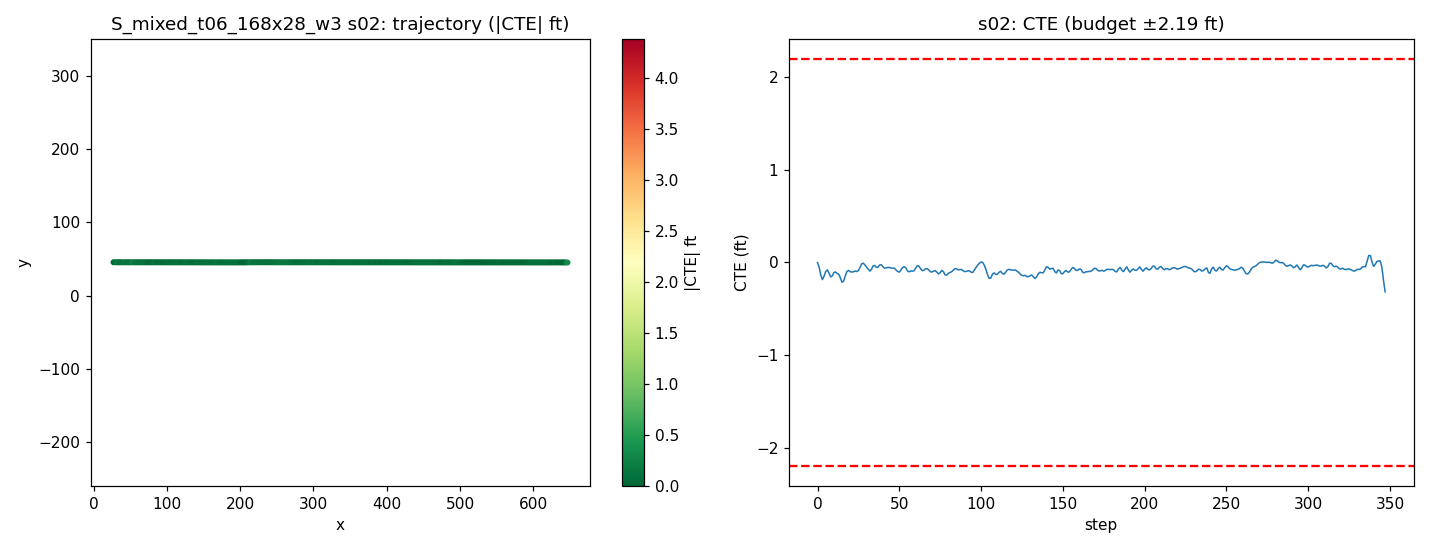

Data behind this chart, as committed beside it:
step, time_sec, nn_steer, expert_steer, cte_m, cte_ft, speed_mph, x, y, yaw
0, 0.0, -0.02119, -0.0002769, -0.000399, -0.001309, 21.37, 27.18, 45.37, -0.03604
1, 0.2, -0.0008868, 0.01929, -0.01599, -0.05247, 21.59, 29.12, 45.35, -0.6226
2, 0.4, 0.01755, 0.03332, -0.04141, -0.1359, 20.13, 30.98, 45.33, -0.8952
3, 0.6, 0.03396, 0.02619, -0.05651, -0.1854, 18.5, 32.7, 45.31, -0.4957
4, 0.8, -0.008499, 0.001481, -0.04576, -0.1501, 17.33, 34.3, 45.32, 0.4555
5, 1.0, -0.01328, -0.004651, -0.03038, -0.09967, 17.22, 35.83, 45.33, 0.5661
6, 1.2, -0.01911, 0.004695, -0.02445, -0.08023, 18.57, 37.42, 45.34, 0.1826
7, 1.4, 0.008045, 0.02237, -0.03499, -0.1148, 20.11, 39.16, 45.33, -0.4362
8, 1.6, 0.01886, 0.02462, -0.04757, -0.1561, 20.57, 40.99, 45.31, -0.4135
9, 1.8, 0.001583, 0.009583, -0.04489, -0.1473, 20.02, 42.81, 45.31, 0.1553
10, 2.0, -0.01728, 2.9368285352305686e-05, -0.03358, -0.1102, 19.22, 44.56, 45.32, 0.4024
11, 2.2, -0.002672, 0.006485, -0.0315, -0.1034, 18.77, 46.25, 45.32, 0.005597
12, 2.4, 0.00611, 0.01075, -0.0365, -0.1197, 18.99, 47.94, 45.32, -0.2254
13, 2.6, -0.0172, 0.02128, -0.03892, -0.1277, 19.68, 49.67, 45.31, -0.1021
14, 2.8, 0.007782, 0.03451, -0.05133, -0.1684, 20.22, 51.46, 45.3, -0.4966
15, 3.0, 0.02315, 0.0364, -0.06536, -0.2144, 20.25, 53.27, 45.28, -0.4665
16, 3.2, 0.006905, 0.01608, -0.06153, -0.2019, 19.94, 55.07, 45.29, 0.206
17, 3.4, -0.01146, -0.0009591, -0.04392, -0.1441, 19.62, 56.83, 45.3, 0.6299
18, 3.6, -0.01106, -0.001414, -0.0298, -0.09777, 19.52, 58.58, 45.31, 0.423
19, 3.8, -0.004487, 0.004995, -0.02635, -0.08644, 19.7, 60.33, 45.32, 0.0287
20, 4.0, 0.007441, 0.009685, -0.03042, -0.09981, 19.97, 62.11, 45.31, -0.2054
21, 4.2, 4.8862770199775696e-05, 0.0068, -0.03195, -0.1048, 20.12, 63.9, 45.31, -0.06287
22, 4.4, 0.001852, 0.01432, -0.03094, -0.1015, 20.08, 65.7, 45.31, 0.01303
23, 4.6, -0.007799, 0.009855, -0.02837, -0.09309, 19.94, 67.49, 45.31, 0.06627
24, 4.8, 0.01173, 0.01363, -0.03015, -0.09892, 19.83, 69.27, 45.3, -0.1158
25, 5.0, 0.004324, 0.00583, -0.02701, -0.08862, 19.83, 71.04, 45.3, 0.1082
26, 5.2, -0.0007202, -0.003183, -0.01675, -0.05496, 19.92, 72.81, 45.31, 0.3356
27, 5.4, -0.015, -0.007331, -0.004781, -0.01569, 20.02, 74.6, 45.32, 0.3674
28, 5.6, -0.002746, 0.0001903, -0.002715, -0.008908, 20.06, 76.39, 45.32, -0.02814
29, 5.8, 0.0008243, 0.005766, -0.008432, -0.02767, 20.02, 78.19, 45.32, -0.256
30, 6.0, 0.0009453, 0.007242, -0.01553, -0.05095, 19.96, 79.97, 45.31, -0.2724
31, 6.2, -0.0001613, 0.0174, -0.02218, -0.07278, 19.93, 81.76, 45.3, -0.2417
32, 6.4, 0.0186, 0.01836, -0.02864, -0.09396, 19.94, 83.54, 45.29, -0.2359
33, 6.6, -0.003914, 0.001926, -0.02264, -0.07427, 19.98, 85.32, 45.3, 0.2455
34, 6.8, -0.01232, -0.004761, -0.01187, -0.03893, 20.02, 87.11, 45.3, 0.3347
35, 7.0, -0.005709, 0.002418, -0.00992, -0.03254, 20.02, 88.9, 45.3, -0.01566
36, 7.2, 0.01531, 0.009958, -0.01654, -0.05426, 20, 90.69, 45.3, -0.294
37, 7.4, 0.002006, 0.002441, -0.0159, -0.05216, 19.98, 92.48, 45.3, 0.03666
38, 7.6, -0.01246, -0.003613, -0.008448, -0.02772, 19.97, 94.26, 45.3, 0.2431
39, 7.8, -0.003461, 0.001699, -0.007894, -0.0259, 19.98, 96.05, 45.3, -0.05133
40, 8.0, 0.005328, 0.006615, -0.01419, -0.04656, 20, 97.84, 45.29, -0.2687
41, 8.2, 0.005813, 0.01268, -0.01888, -0.06196, 20.01, 99.63, 45.29, -0.1731
42, 8.4, -0.002973, 0.005712, -0.01801, -0.05907, 20.01, 101.4, 45.28, 0.03111
43, 8.6, -0.0009855, 0.004742, -0.01662, -0.05454, 20, 103.2, 45.28, 0.01685
44, 8.8, -0.002335, 0.00535, -0.01667, -0.05468, 19.99, 105, 45.28, -0.0361
45, 9.0, 0.004616, 0.006966, -0.01869, -0.06131, 19.99, 106.8, 45.28, -0.1089
46, 9.2, -0.003064, 0.004376, -0.01865, -0.06118, 20, 108.6, 45.28, -0.01358
47, 9.4, -0.006746, 0.004672, -0.019, -0.06234, 20, 110.4, 45.28, -0.04724
48, 9.6, 0.005484, 0.009415, -0.0249, -0.08168, 20, 112.1, 45.27, -0.2523
49, 9.8, 0.001711, 0.008549, -0.02989, -0.09807, 20, 113.9, 45.26, -0.181
50, 10.0, 0.01219, 0.01779, -0.03198, -0.1049, 20, 115.7, 45.26, -0.0838
51, 10.2, -0.00635, 0.003493, -0.02506, -0.0822, 20, 117.5, 45.26, 0.2541
52, 10.4, -0.004031, 0.0004017, -0.01734, -0.05688, 20, 119.3, 45.27, 0.216
53, 10.6, -0.007666, 0.002646, -0.01414, -0.04638, 20, 121.1, 45.27, 0.05241
54, 10.8, -0.004702, 0.008818, -0.01777, -0.05829, 20, 122.9, 45.26, -0.1926
55, 11.0, 0.01408, 0.01534, -0.02795, -0.09172, 20, 124.7, 45.25, -0.3975
56, 11.2, 0.001472, 0.008828, -0.03111, -0.1021, 20, 126.4, 45.25, -0.08499
57, 11.4, -0.007106, 0.003911, -0.02815, -0.09236, 20, 128.2, 45.25, 0.09583
58, 11.6, 0.005651, 0.0065, -0.02873, -0.09426, 20, 130, 45.25, -0.06583
59, 11.8, 0.008832, 0.004506, -0.02794, -0.09166, 20, 131.8, 45.25, 0.00916
... 288 more rows
